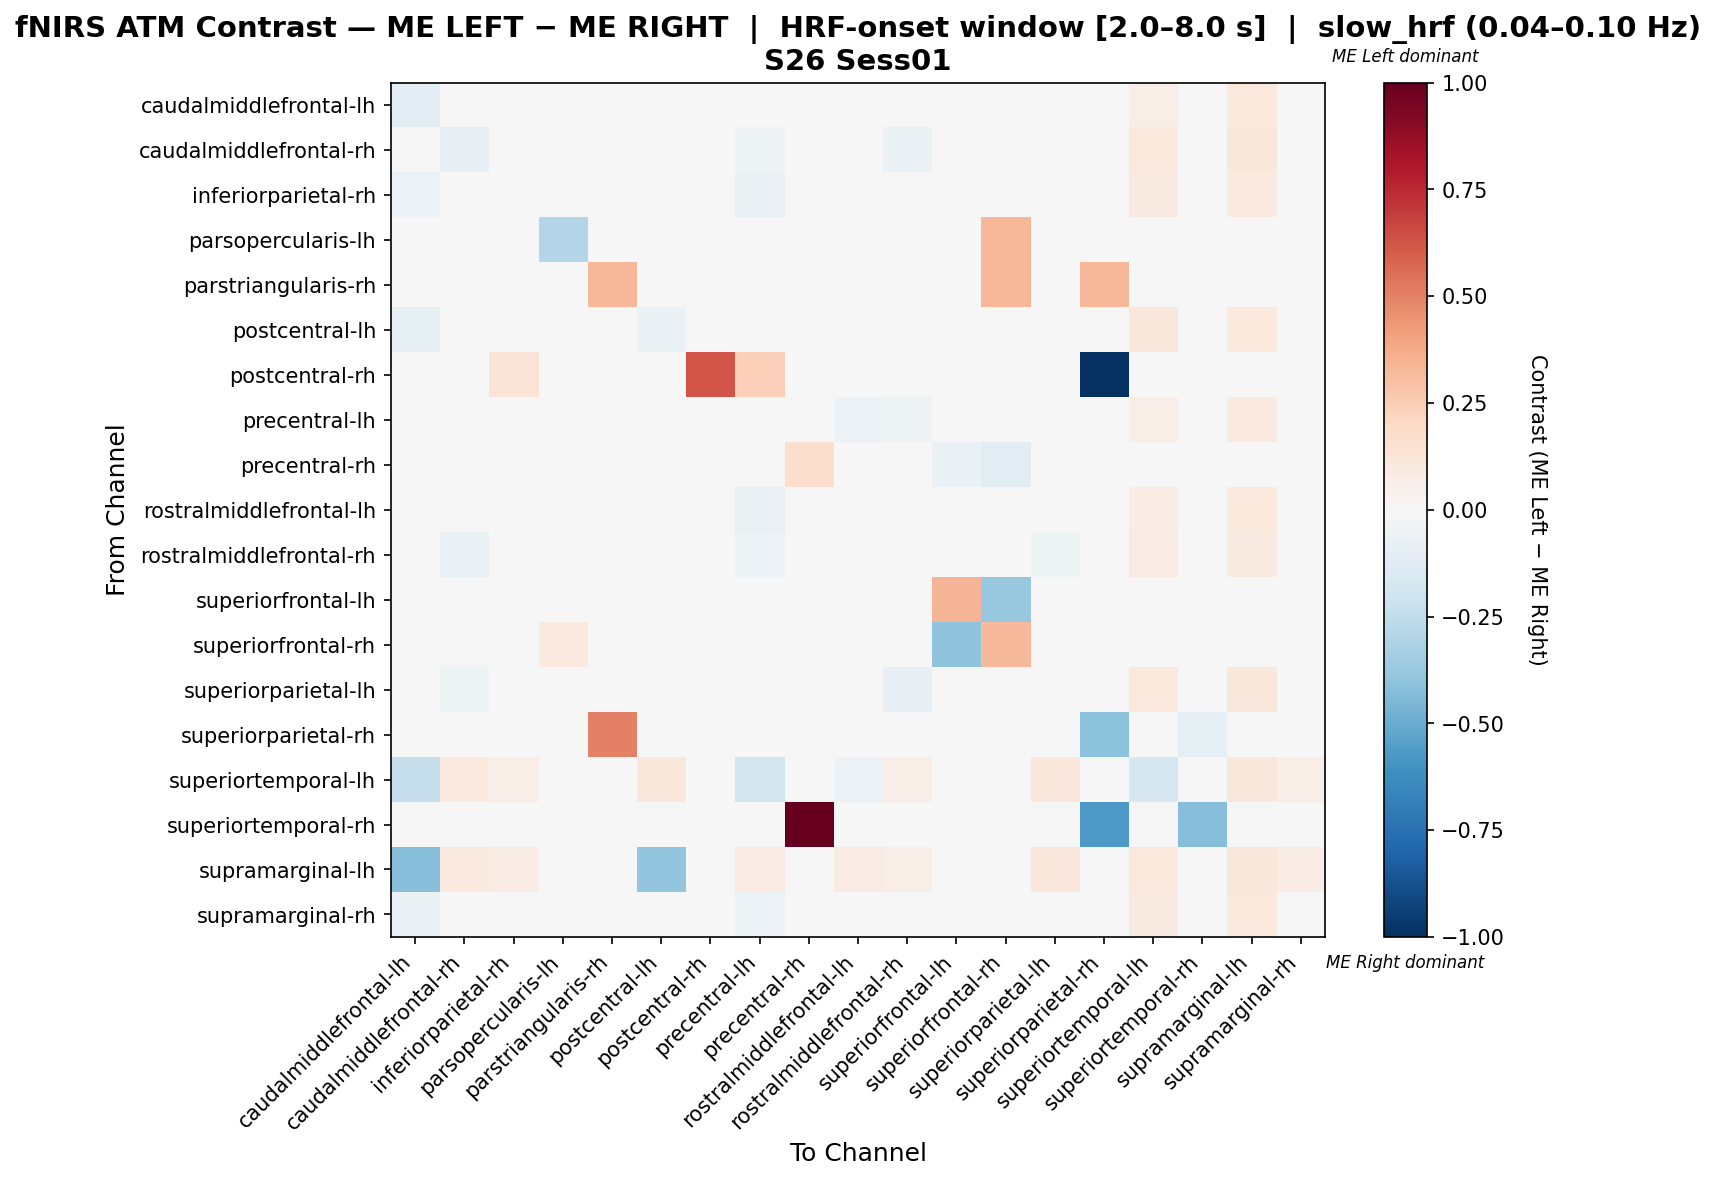

Source data for this figure (header and first rows):
, caudalmiddlefrontal-lh, caudalmiddlefrontal-rh, inferiorparietal-rh, parsopercularis-lh, parstriangularis-rh, postcentral-lh, postcentral-rh, precentral-lh, precentral-rh, rostralmiddlefrontal-lh, rostralmiddlefrontal-rh, superiorfrontal-lh, superiorfrontal-rh, superiorparietal-lh, superiorparietal-rh, superiortemporal-lh, superiortemporal-rh, supramarginal-lh, supramarginal-rh
caudalmiddlefrontal-lh, -0.1029, 0.0117, -0.03029, 0.0, 0.0, -0.0246, 0.0, -0.008297, 0.0, -0.02912, -0.03029, 0.0, 0.0, 0.04605, 0.0, 0.06559, 0.0, 0.1053, -0.003112
caudalmiddlefrontal-rh, -0.005468, -0.0842, -0.009363, 0.0, 0.0, 0.02972, 0.0, -0.05396, -0.005208, -0.01847, -0.06731, 0.0, -0.005208, -0.02984, 0.0, 0.1026, 0.0, 0.1114, 0.03524
inferiorparietal-rh, -0.057, -0.02319, 0.002576, 0.0, 0.0, -0.01256, 0.02222, -0.06763, 0.0, -0.0306, -0.0306, 0.0, 0.0, -0.0306, 0.0, 0.08889, 0.0, 0.1, 0.03849
parsopercularis-lh, 0.0, 0.0, 0.0, -0.2917, 0.0, 0.0, 0.0, 0.0, 0.0, 0.0, 0.0, 0.0, 0.3333, 0.0, 0.0, 0.0, -0.04167, 0.0, 0.0
parstriangularis-rh, 0.0, 0.0, 0.0, 0.0, 0.3333, 0.0, 0.0, 0.0, 0.0, 0.0, 0.0, 0.0, 0.3333, 0.0, 0.3333, 0.0, 0.0, 0.0, 0.0
postcentral-lh, -0.1015, -0.0005998, -0.02932, 0.0, 0.0, -0.06755, 0.0, -0.0005998, 0.0, -0.01365, -0.02932, 0.0, 0.0, 0.02551, 0.0, 0.1097, 0.0, 0.1029, 0.004463
postcentral-rh, 0.0, 0.0, 0.1304, 0.0, 0.0, 0.0, 0.6304, 0.2391, 0.0, 0.0, 0.0, 0.0, 0.0, 0.0, -1.0, 0.0, 0.0, 0.0, 0.0
precentral-lh, -0.02504, -0.04209, -0.03679, 0.0, 0.0, 0.03875, 0.03354, -0.004706, 0.0, -0.05733, -0.05429, 0.0, 0.0, -0.008554, 0.0, 0.05692, 0.0, 0.09756, 0.002042
precentral-rh, 0.0, 0.0, 0.0, 0.0, 0.0, 0.0, 0.0, 0.0, 0.1724, 0.0, 0.0, -0.06897, -0.1034, 0.0, 0.0, 0.0, 0.0, 0.0, 0.0
rostralmiddlefrontal-lh, -0.0424, -0.01522, -0.01265, 0.0, 0.0, 0.01839, 0.0, -0.07259, 0.0, -0.03363, -0.0392, 0.0, 0.0, -0.01865, 0.0, 0.07619, 0.0, 0.1062, 0.03359
rostralmiddlefrontal-rh, -0.03282, -0.0639, 0.0009653, 0.0, 0.0, 0.01004, 0.0, -0.05656, -0.005405, -0.02423, 0.005792, 0.0, -0.005405, -0.05125, 0.0, 0.08571, 0.0, 0.09286, 0.04421
superiorfrontal-lh, 0.0, 0.0, 0.0, 0.03704, 0.0, 0.0, 0.0, 0.0, 0.0, 0.0, 0.0, 0.3437, -0.3807, 0.0, 0.0, 0.0, 0.0, 0.0, 0.0
superiorfrontal-rh, 0.0, 0.0, 0.0, 0.09524, 0.0, 0.0, 0.0, 0.0, -0.01562, 0.0, 0.0, -0.4048, 0.3251, 0.0, 0.0, 0.0, 0.0, 0.0, 0.0
superiorparietal-lh, 0.002087, -0.05334, -0.03026, 0.0, 0.0, 0.03525, 0.0, -0.04198, 0.0, -0.04024, -0.08395, 0.0, 0.0, -0.0196, 0.0, 0.1071, 0.0, 0.1097, 0.01519
superiorparietal-rh, 0.0, 0.0, 0.0, 0.0, 0.5, 0.0, 0.0, 0.0, 0.0, 0.0, 0.0, 0.0, 0.0, 0.0, -0.4118, 0.0, -0.08824, 0.0, 0.0
superiortemporal-lh, -0.2279, 0.09615, 0.06593, 0.0, 0.0, 0.1126, 0.0, -0.1852, 0.0, -0.05551, 0.06593, 0.0, 0.0, 0.1154, 0.0, -0.166, 0.0, 0.1126, 0.06593
superiortemporal-rh, 0.0, 0.0, 0.0, 0.0, 0.0, 0.0, 0.0, 0.0, 1.0, 0.0, 0.0, 0.0, 0.0, 0.0, -0.5714, 0.0, -0.4286, 0.0, 0.0
supramarginal-lh, -0.4229, 0.1011, 0.07181, 0.0, 0.0, -0.391, 0.0, 0.08511, 0.0, 0.08245, 0.06649, 0.0, 0.0, 0.1117, 0.0, 0.1064, 0.0, 0.1144, 0.07447
supramarginal-rh, -0.06772, -0.008022, -0.008022, 0.0, 0.0, -0.01922, 0.0, -0.05653, 0.0, -0.01922, -0.01549, 0.0, 0.0, -0.01549, 0.0, 0.08955, 0.0, 0.1045, 0.01567
